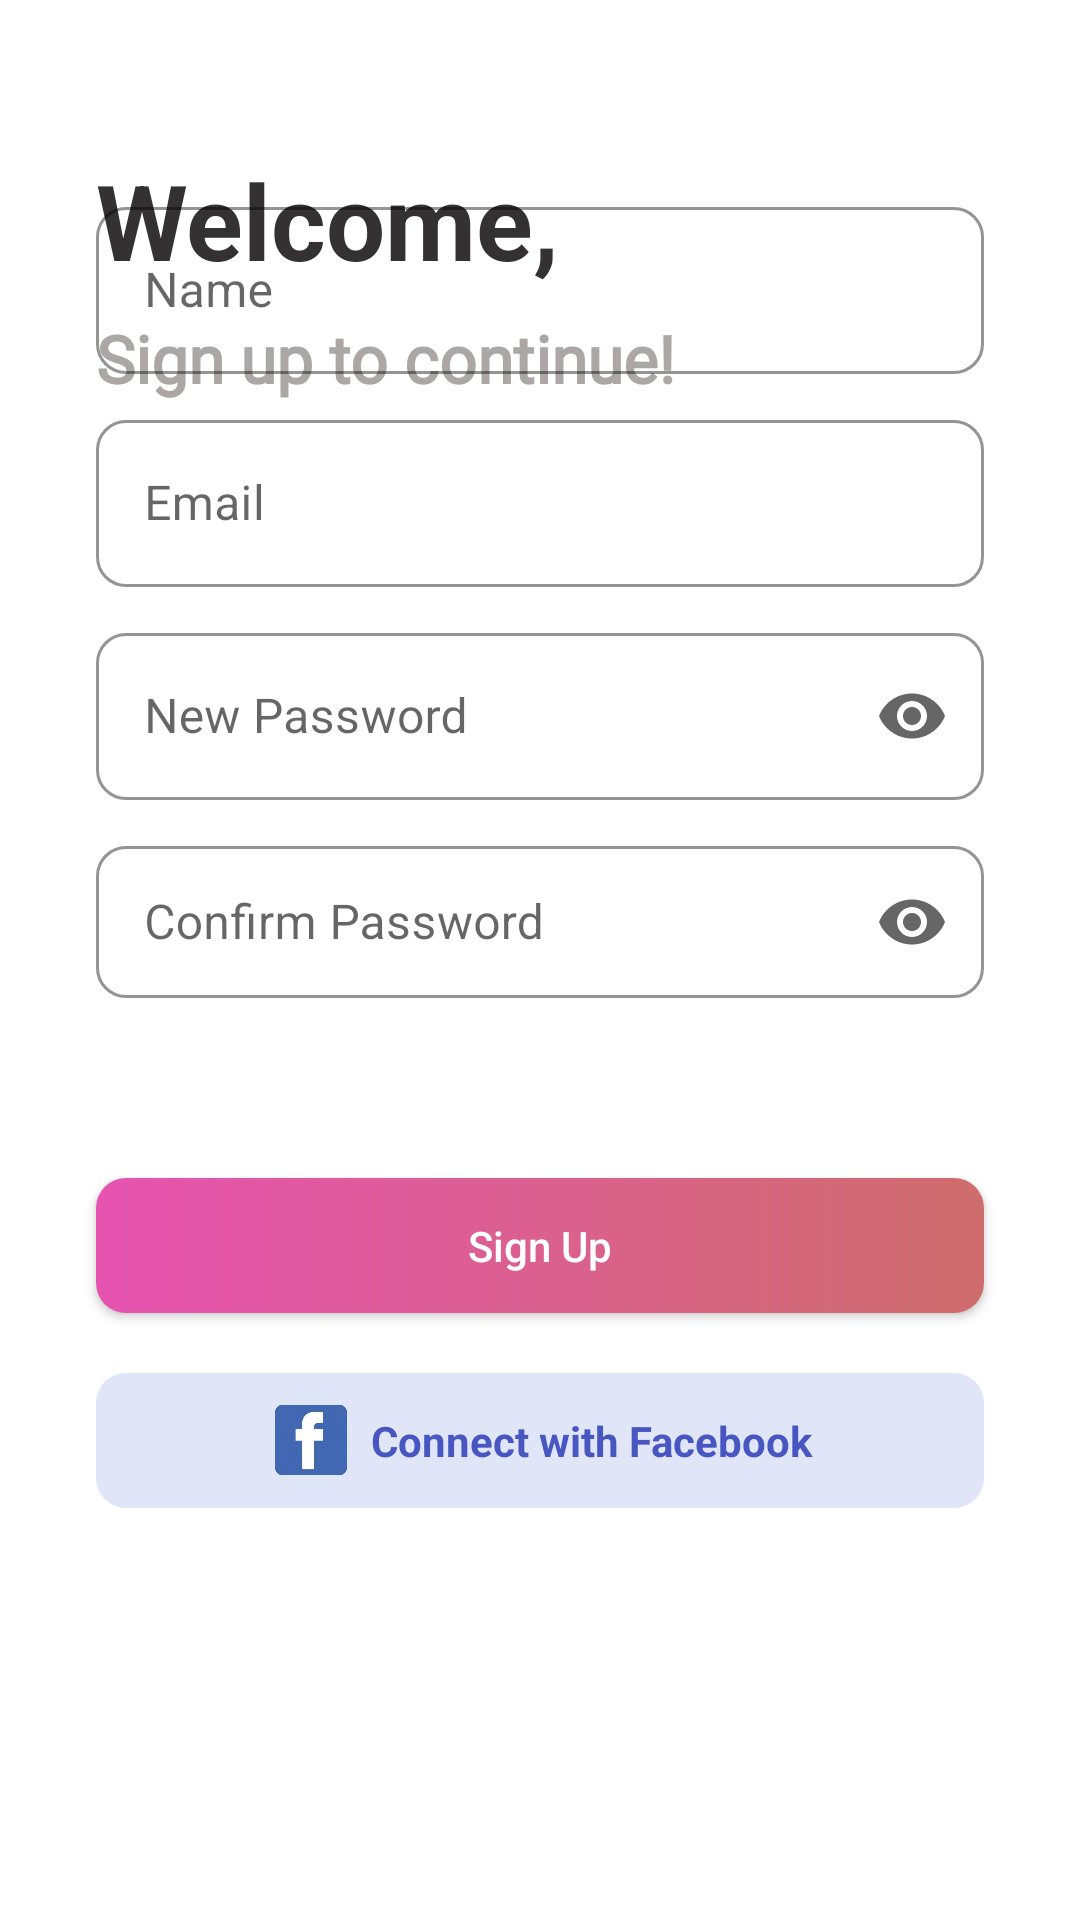

The Android layout XML behind this screen, and the referenced resources:
<!-- AndroidManifest.xml: application theme Theme.CinquexAssignment -->
<!-- res/layout/activity_signup.xml -->
<androidx.constraintlayout.widget.ConstraintLayout xmlns:android="http://schemas.android.com/apk/res/android"
    xmlns:app="http://schemas.android.com/apk/res-auto"
    xmlns:tools="http://schemas.android.com/tools"
    android:layout_width="match_parent"
    android:layout_height="match_parent"
    tools:context=".SignupActivity">
    <TextView
        android:id="@+id/textView"
        android:layout_width="wrap_content"
        android:layout_height="wrap_content"
        android:layout_marginStart="32dp"
        android:layout_marginTop="50dp"
        android:text="Welcome,"
        android:textColor="#333131"
        android:textSize="35sp"
        android:textStyle="bold"
        app:layout_constraintStart_toStartOf="parent"
        app:layout_constraintTop_toTopOf="parent" />

    <TextView
        android:id="@+id/textView2"
        android:layout_width="wrap_content"
        android:layout_height="wrap_content"
        android:layout_marginTop="8dp"
        android:fontFamily="@font/roboto_bold"
        android:text="Sign up to continue!"
        android:textSize="22sp"
        android:textStyle="bold"
        android:textColor="#ACA7A7"
        app:layout_constraintEnd_toEndOf="@+id/textView"
        app:layout_constraintHorizontal_bias="0.0"
        app:layout_constraintStart_toStartOf="@+id/textView"
        app:layout_constraintTop_toBottomOf="@+id/textView" />


    <com.google.android.material.textfield.TextInputLayout
        android:id="@+id/textInputLayout"
        style="@style/Widget.MaterialComponents.TextInputLayout.OutlinedBox"
        android:layout_width="match_parent"
        android:layout_height="wrap_content"
        android:layout_marginStart="32dp"
        android:layout_marginEnd="32dp"
        android:layout_marginBottom="10dp"
        android:hint="Email"
        app:hintTextColor="@color/black"
        app:boxStrokeColor="#DF6C91"
        app:boxCornerRadiusBottomEnd="10dp"
        app:boxCornerRadiusBottomStart="10dp"
        app:boxCornerRadiusTopEnd="10dp"
        app:boxCornerRadiusTopStart="10dp"
        app:layout_constraintBottom_toTopOf="@+id/passwordIL"
        app:layout_constraintEnd_toEndOf="@+id/passwordIL"
        app:layout_constraintStart_toStartOf="@+id/passwordIL">

        <com.google.android.material.textfield.TextInputEditText
            android:id="@+id/emailTexxt"
            android:layout_width="match_parent"
            android:layout_height="wrap_content"
            android:inputType="textEmailAddress"
            />
    </com.google.android.material.textfield.TextInputLayout>

    <com.google.android.material.textfield.TextInputLayout
        android:id="@+id/nameInputLayout"
        style="@style/Widget.MaterialComponents.TextInputLayout.OutlinedBox"

        android:layout_width="match_parent"
        android:layout_height="wrap_content"
        android:layout_marginStart="32dp"
        android:layout_marginEnd="32dp"
        android:layout_marginBottom="10dp"
        android:hint="Name"
        app:hintTextColor="@color/black"
        app:boxStrokeColor="#DF6C91"
        app:boxCornerRadiusBottomEnd="10dp"
        app:boxCornerRadiusBottomStart="10dp"
        app:boxCornerRadiusTopEnd="10dp"
        app:boxCornerRadiusTopStart="10dp"
        app:layout_constraintBottom_toTopOf="@+id/textInputLayout"
        app:layout_constraintEnd_toEndOf="@+id/textInputLayout"
        app:layout_constraintStart_toStartOf="@+id/textInputLayout">

        <com.google.android.material.textfield.TextInputEditText
            android:id="@+id/nameText"
            android:layout_width="match_parent"
            android:layout_height="wrap_content"
            android:inputType="textPersonName" />
    </com.google.android.material.textfield.TextInputLayout>


    <com.google.android.material.textfield.TextInputLayout
        android:id="@+id/passwordIL"
        style="@style/Widget.MaterialComponents.TextInputLayout.OutlinedBox"

        android:layout_width="match_parent"
        android:layout_height="wrap_content"
        android:layout_marginStart="32dp"
        android:layout_marginEnd="32dp"
        android:layout_marginBottom="10dp"
        android:hint="New Password"
        app:hintTextColor="@color/black"
        app:boxStrokeColor="#DF6C91"
        app:boxCornerRadiusBottomEnd="10dp"
        app:boxCornerRadiusBottomStart="10dp"
        app:endIconMode="password_toggle"

        app:boxCornerRadiusTopEnd="10dp"
        app:boxCornerRadiusTopStart="10dp"
        app:layout_constraintBottom_toTopOf="@+id/confirmpassIL"
        app:layout_constraintEnd_toEndOf="@+id/confirmpassIL"
        app:layout_constraintStart_toStartOf="@+id/confirmpassIL">

        <com.google.android.material.textfield.TextInputEditText
            android:id="@+id/passwordText"
            android:inputType="textWebPassword"
            android:layout_width="match_parent"
            android:layout_height="wrap_content"
            />
    </com.google.android.material.textfield.TextInputLayout>

    <com.google.android.material.textfield.TextInputLayout
        android:id="@+id/confirmpassIL"
        style="@style/Widget.MaterialComponents.TextInputLayout.OutlinedBox"
        android:layout_width="match_parent"
        android:layout_height="56dp"
        android:layout_marginStart="32dp"
        android:layout_marginEnd="32dp"
        android:layout_marginBottom="60dp"
        android:hint="Confirm Password"
        app:boxCornerRadiusBottomEnd="10dp"
        app:boxCornerRadiusBottomStart="10dp"
        app:boxCornerRadiusTopEnd="10dp"
        app:boxCornerRadiusTopStart="10dp"
        app:boxStrokeColor="#DF6C91"
        app:endIconMode="password_toggle"
        app:hintTextColor="@color/black"
        app:layout_constraintBottom_toTopOf="@+id/signUpButton"
        app:layout_constraintEnd_toEndOf="@+id/signUpButton"
        app:layout_constraintStart_toStartOf="@+id/signUpButton">

        <com.google.android.material.textfield.TextInputEditText

            android:id="@+id/confirmpassText"
            android:layout_width="match_parent"
            android:layout_height="wrap_content"
            android:inputType="textPassword" />

    </com.google.android.material.textfield.TextInputLayout>

    <android.widget.Button
        android:id="@+id/signUpButton"
        android:layout_width="match_parent"
        android:layout_height="45dp"
        android:layout_marginStart="32dp"
        android:layout_marginEnd="32dp"
        android:background="@drawable/gradientbackground"
        android:text="Sign Up"
        android:textAllCaps="false"
        android:textColor="@color/white"
        app:layout_constraintBottom_toBottomOf="parent"
        app:layout_constraintEnd_toEndOf="parent"
        app:layout_constraintHorizontal_bias="0.0"
        app:layout_constraintStart_toStartOf="parent"
        app:layout_constraintTop_toTopOf="parent"
        app:layout_constraintVertical_bias="0.65999997" />
    <RelativeLayout
        android:id="@+id/fButton"
        android:gravity="center_horizontal"
        android:layout_width="match_parent"
        android:layout_marginRight="32dp"
        android:layout_marginLeft="32dp"
        android:layout_height="45dp"

        android:layout_marginTop="20dp"
        android:padding="5dp"
        android:background="@drawable/facebookbtnback"
        app:layout_constraintEnd_toEndOf="@+id/signUpButton"
        app:layout_constraintStart_toStartOf="@+id/signUpButton"
        app:layout_constraintTop_toBottomOf="@+id/signUpButton" >
        <ImageView
            android:layout_centerVertical="true"
            android:id="@+id/imageView"
            android:layout_margin="3dp"
            android:layout_width="24dp"
            android:layout_height="24dp"
            android:src="@drawable/facebookbtnimg"/>
        <TextView
            android:layout_toRightOf="@+id/imageView"
            android:layout_marginLeft="5dp"
            android:layout_width="wrap_content"
            android:text="Connect with Facebook"
            android:textStyle="bold"
            android:textColor="#4756C1"
            android:layout_centerVertical="true"
            android:layout_height="wrap_content"/>

    </RelativeLayout>


</androidx.constraintlayout.widget.ConstraintLayout>
<!-- resources referenced by this layout -->
<resources>
  <!-- drawable facebookbtnback (drawable) -->
  <?xml version="1.0" encoding="utf-8"?>
  <shape xmlns:android="http://schemas.android.com/apk/res/android" android:shape="rectangle">
      <solid android:color="#E1E5F8"/>
      <corners android:radius="10dp"/>
  </shape>
  <!-- drawable facebookbtnimg: png bitmap (drawable, 27534 bytes) -->
  <!-- drawable gradientbackground (drawable) -->
  <?xml version="1.0" encoding="utf-8"?>
  <shape xmlns:android="http://schemas.android.com/apk/res/android"
      android:shape="rectangle">
  <gradient android:angle="0" android:startColor="#E653B0" android:endColor="#CF6D6D"
      android:type="linear"/>
  <corners android:radius="10dp"/>
  </shape>
  <style name="Theme.CinquexAssignment" parent="Theme.MaterialComponents.DayNight.DarkActionBar">
          
          <item name="colorPrimary">@color/purple_500</item>
          <item name="colorPrimaryVariant">@color/white</item>
          <item name="colorOnPrimary">@color/black</item>
          <item name="android:windowLightStatusBar">true</item>
          
          <item name="colorSecondary">@color/teal_200</item>
          <item name="colorSecondaryVariant">@color/teal_700</item>
          <item name="colorOnSecondary">@color/black</item>
          
          <item name="android:statusBarColor" tools:targetApi="l">?attr/colorPrimaryVariant</item>
          
      </style>
  <!-- not gathered from this repository: default colours our renderer supplied (Android Studio template values) -->
  <color name="purple_500">#FF6200EE</color>
  <color name="teal_200">#FF03DAC5</color>
  <color name="teal_700">#FF018786</color>
  <color name="black">#FF000000</color>
  <color name="white">#FFFFFFFF</color>
</resources>
